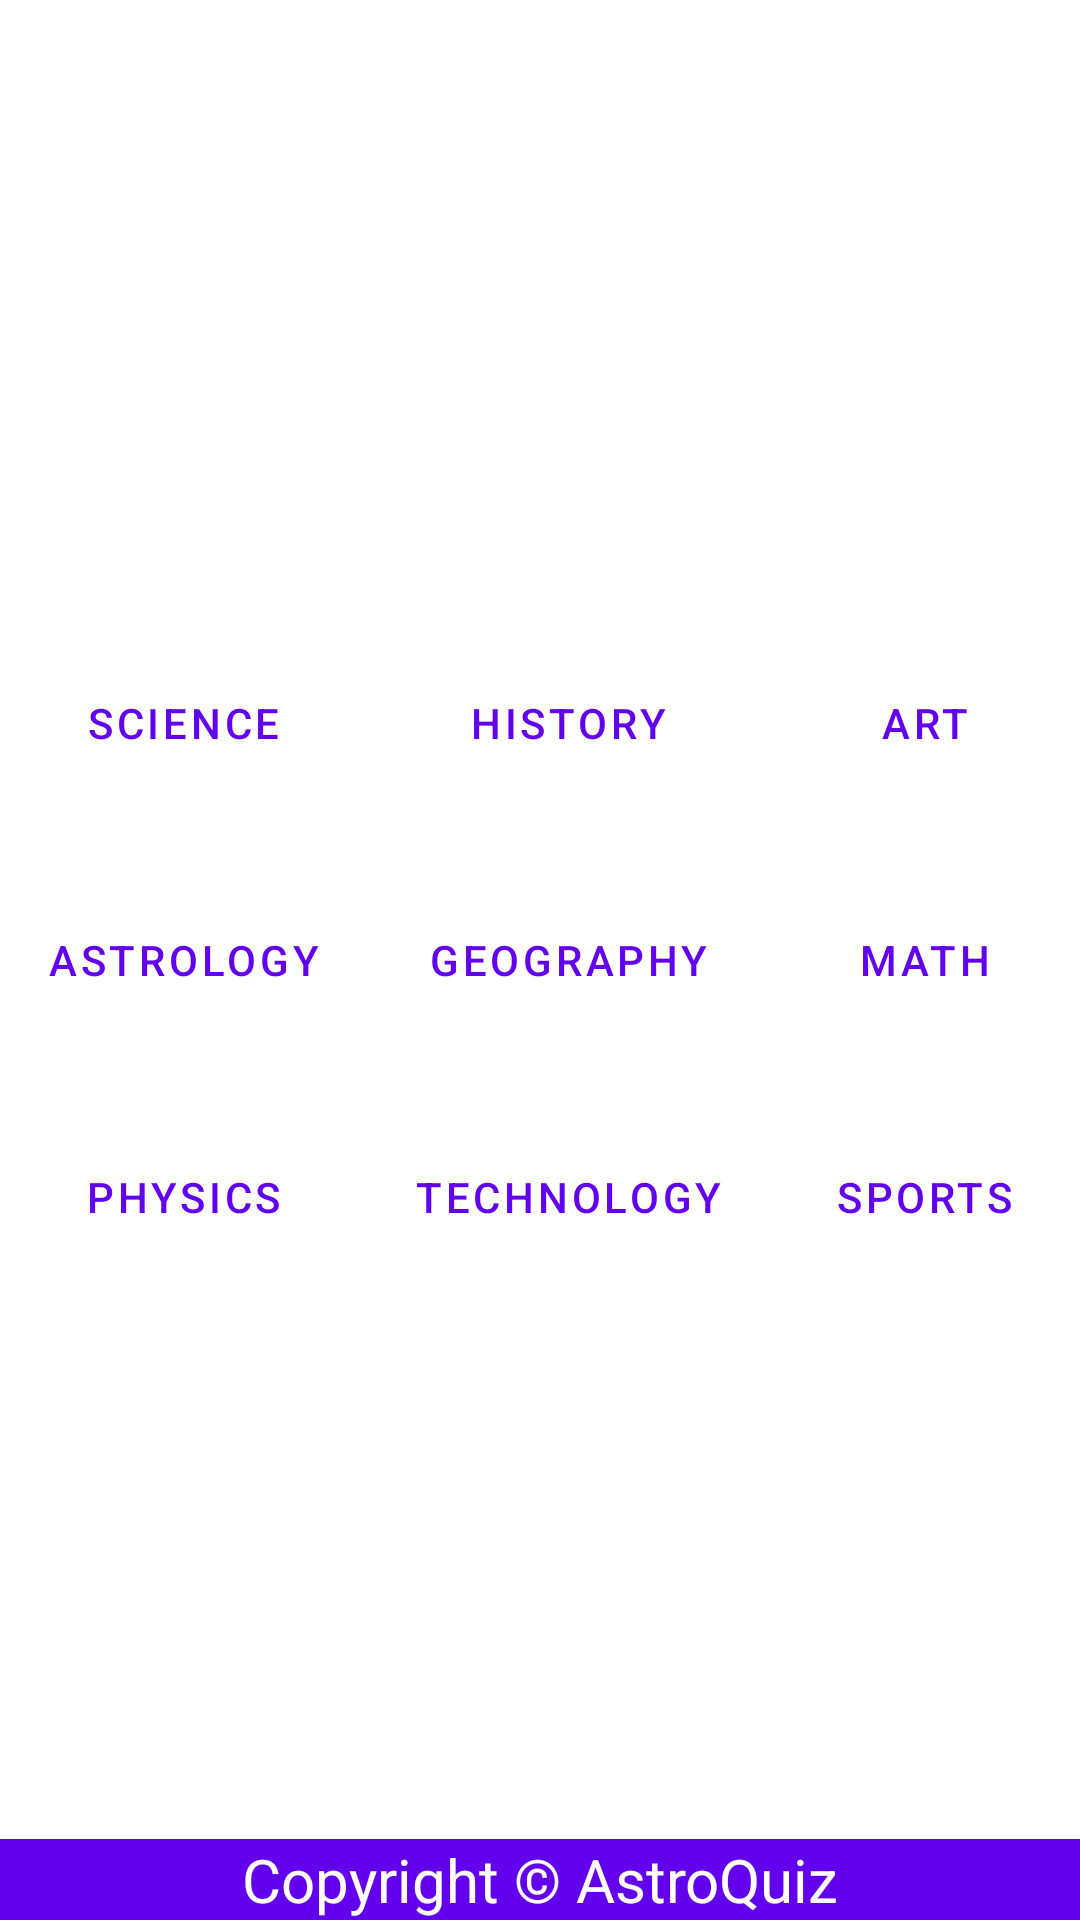

Layout XML and referenced resources for this Android screen:
<!-- AndroidManifest.xml: application theme Theme.Astroquiz -->
<!-- res/layout/activity_homepage.xml -->
<?xml version="1.0" encoding="utf-8"?>
<RelativeLayout xmlns:android="http://schemas.android.com/apk/res/android"
    android:layout_width="match_parent"
    android:layout_height="match_parent"
    android:orientation="vertical">




    <TableLayout
        android:layout_width="wrap_content"
        android:layout_height="wrap_content"
        android:layout_centerVertical="true"
        android:stretchColumns="0,1,2">


        
        <TableRow android:layout_weight="1.0">

            <Button
                android:id="@+id/science"
                style="?android:attr/buttonBarButtonStyle"
                android:layout_width="wrap_content"
                android:layout_height="wrap_content"
                android:paddingVertical="30dp"
                android:onClick="GotoQuestion"
                android:text="@string/science" />

            <Button
                android:id="@+id/history"
                style="?android:attr/buttonBarButtonStyle"
                android:layout_width="wrap_content"
                android:layout_height="wrap_content"
                android:paddingVertical="30dp"
                android:onClick="GotoQuestion"
                android:text="@string/history" />

            <Button
                android:id="@+id/art"
                style="?android:attr/buttonBarButtonStyle"
                android:layout_width="wrap_content"
                android:layout_height="wrap_content"
                android:paddingVertical="30dp"
                android:onClick="GotoQuestion"
                android:text="@string/art" />

        </TableRow>
        
        <TableRow android:layout_weight="1.0">

            <Button
                android:id="@+id/astrology"
                style="?android:attr/buttonBarButtonStyle"
                android:layout_width="wrap_content"
                android:layout_height="wrap_content"
                android:paddingVertical="30dp"
                android:onClick="GotoQuestion"
                android:text="@string/astrology" />

            <Button
                android:id="@+id/geography"
                style="?android:attr/buttonBarButtonStyle"
                android:layout_width="wrap_content"
                android:layout_height="wrap_content"
                android:paddingVertical="30dp"
                android:onClick="GotoQuestion"
                android:text="@string/geography" />

            <Button
                android:id="@+id/math"
                style="?android:attr/buttonBarButtonStyle"
                android:layout_width="wrap_content"
                android:layout_height="wrap_content"
                android:paddingVertical="30dp"
                android:onClick="GotoQuestion"
                android:text="@string/math" />

        </TableRow>

        
        <TableRow android:layout_weight="1.0">

            <Button
                android:id="@+id/physics"
                style="?android:attr/buttonBarButtonStyle"
                android:layout_width="wrap_content"
                android:layout_height="wrap_content"
                android:paddingVertical="30dp"
                android:onClick="GotoQuestion"
                android:text="@string/physics" />

            <Button
                android:id="@+id/technology"
                style="?android:attr/buttonBarButtonStyle"
                android:layout_width="wrap_content"
                android:layout_height="wrap_content"
                android:paddingVertical="30dp"
                android:onClick="GotoQuestion"
                android:text="@string/technology" />

            <Button
                android:id="@+id/sports"
                style="?android:attr/buttonBarButtonStyle"
                android:layout_width="wrap_content"
                android:layout_height="wrap_content"
                android:paddingVertical="30dp"
                android:onClick="GotoQuestion"
                android:text="@string/sports" />

        </TableRow>
    </TableLayout>

    <TextView
        android:layout_width="match_parent"
        android:layout_height="wrap_content"
        android:layout_alignParentBottom="true"
        android:background="@color/purple_500"
        android:text="@string/copyright"
        android:textSize="20sp"
        android:gravity="center"
        android:textColor="@color/cardview_light_background"
        />



</RelativeLayout>
<!-- resources referenced by this layout -->
<resources>
  <color name="purple_500">#FF6200EE</color>
  <string name="art">art</string>
  <string name="astrology">astrology</string>
  <string name="copyright">Copyright © AstroQuiz</string>
  <string name="geography">geography</string>
  <string name="history">history</string>
  <string name="math">math</string>
  <string name="physics">physics</string>
  <string name="science">science</string>
  <string name="sports">sports</string>
  <string name="technology">technology</string>
  <style name="Theme.Astroquiz" parent="Theme.MaterialComponents.DayNight.DarkActionBar">
          
          <item name="colorPrimary">@color/purple_500</item>
          <item name="colorPrimaryVariant">@color/purple_700</item>
          <item name="colorOnPrimary">@color/white</item>
          
          <item name="colorSecondary">@color/teal_200</item>
          <item name="colorSecondaryVariant">@color/teal_700</item>
          <item name="colorOnSecondary">@color/black</item>
          
          <item name="android:statusBarColor">?attr/colorPrimaryVariant</item>
          
      </style>
  <color name="purple_700">#FF3700B3</color>
  <color name="white">#FFFFFFFF</color>
  <color name="teal_200">#FF03DAC5</color>
  <color name="teal_700">#FF018786</color>
  <color name="black">#FF000000</color>
</resources>
